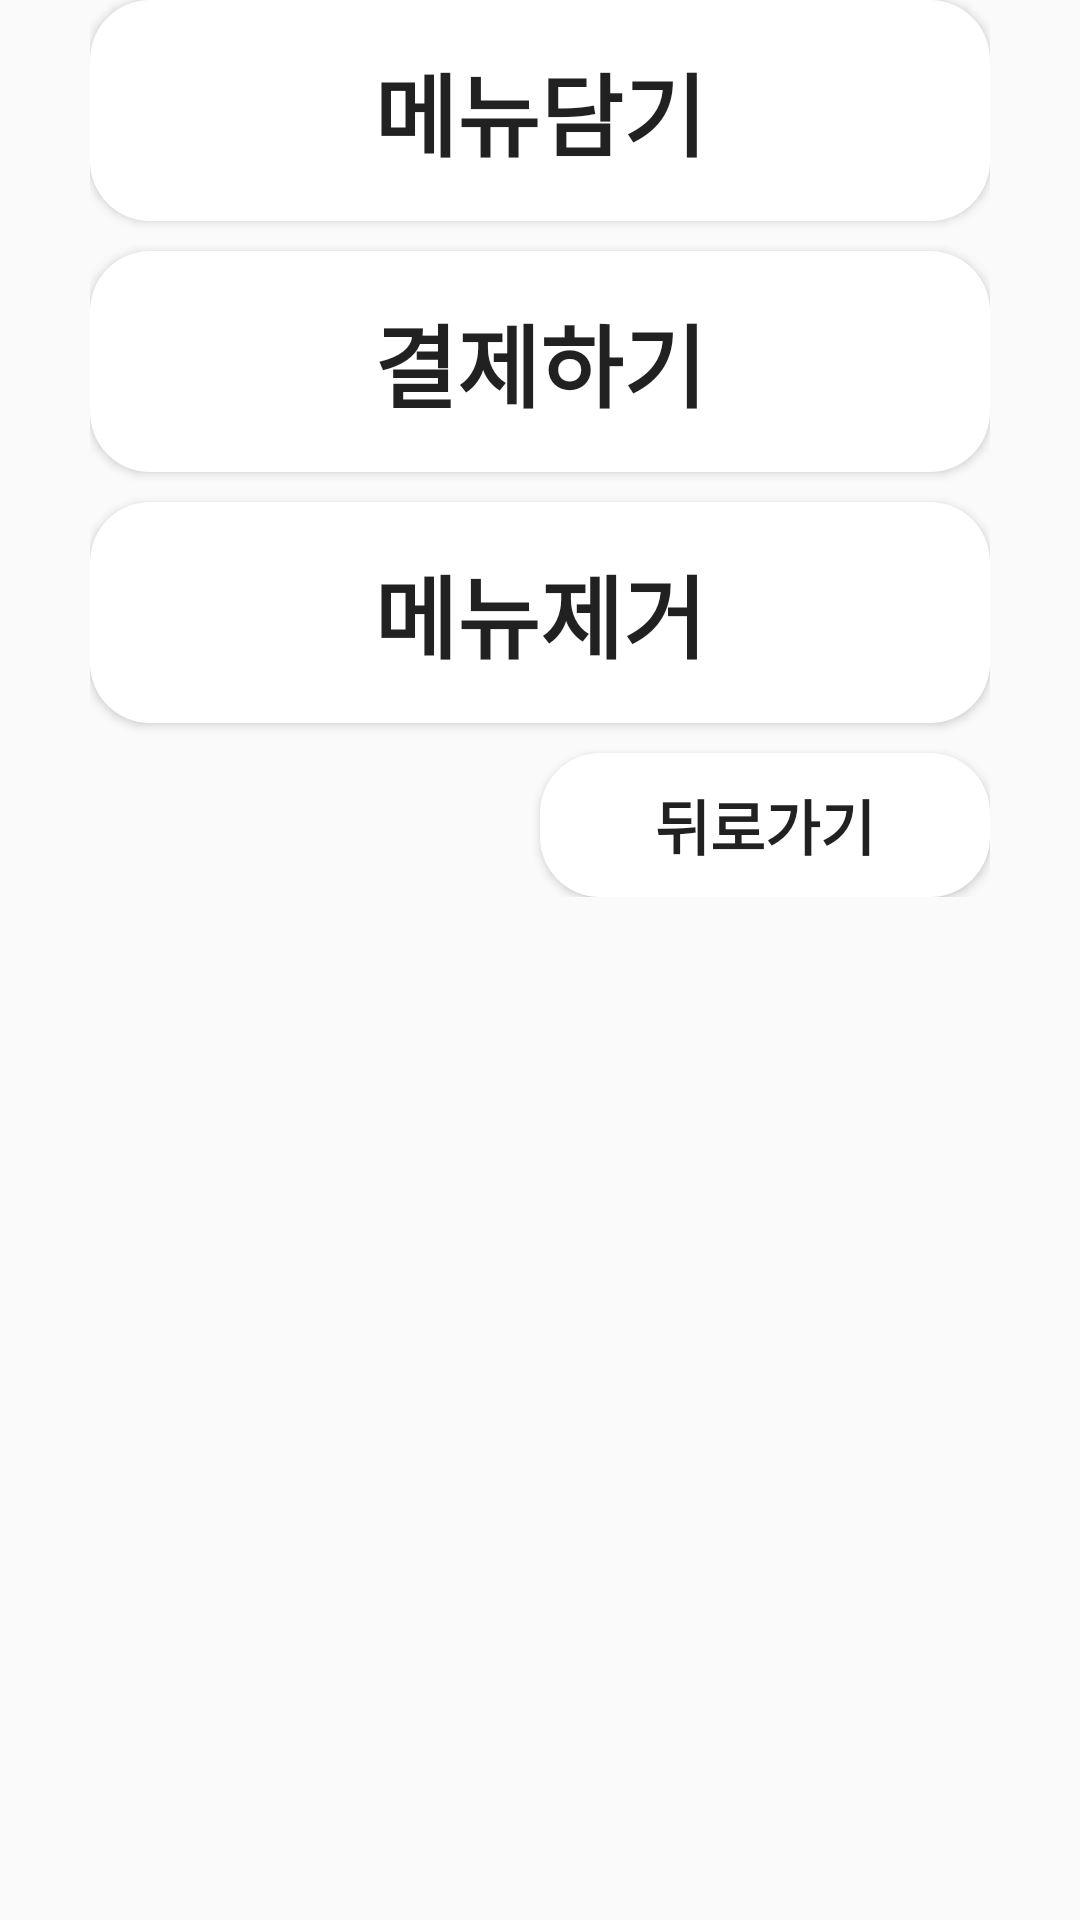

This screen was rendered from an Android layout file. Write that file and the resources it references.
<!-- AndroidManifest.xml: application theme Theme.StageusProject -->
<!-- res/layout/option_list_menu_fragment.xml -->
<?xml version="1.0" encoding="utf-8"?>
<androidx.constraintlayout.widget.ConstraintLayout xmlns:android="http://schemas.android.com/apk/res/android"
    xmlns:app="http://schemas.android.com/apk/res-auto"
    android:layout_width="match_parent"
    android:layout_height="match_parent">

    <LinearLayout
        android:id="@+id/linearLayout"
        android:layout_width="match_parent"
        android:layout_height="wrap_content"
        android:orientation="vertical"
        android:layout_marginStart="30dp"
        android:layout_marginEnd="30dp"
        app:layout_constraintTop_toTopOf="parent"

       >

        <Button
            android:id="@+id/addCartBtn"
            android:layout_width="match_parent"
            android:layout_height="wrap_content"
            android:background="@drawable/round_rect"
            android:padding="15dp"
            android:text="메뉴담기"
            android:textSize="30dp"
            android:textStyle="bold" />


        <Button
            android:id="@+id/paymentBtn"
            android:layout_width="match_parent"
            android:layout_height="wrap_content"
            android:layout_marginTop="10dp"
            android:background="@drawable/round_rect"
            android:padding="15dp"
            android:text="결제하기"
            android:textSize="30dp"
            android:textStyle="bold"

            />

        <Button
            android:id="@+id/removeMenuBtn"
            android:layout_width="match_parent"
            android:layout_height="wrap_content"
            android:layout_marginTop="10dp"
            android:background="@drawable/round_rect"
            android:padding="15dp"
            android:text="메뉴제거"
            android:textSize="30dp"
            android:textStyle="bold" />

        <Button
            android:id="@+id/backBtn"
            android:layout_width="150dp"
            android:layout_height="wrap_content"
            android:layout_gravity="right"
            android:layout_marginTop="10dp"
            android:background="@drawable/round_rect"
            android:text="뒤로가기"
            android:textSize="20dp"
            android:textStyle="bold" />
    </LinearLayout>

</androidx.constraintlayout.widget.ConstraintLayout>
<!-- resources referenced by this layout -->
<resources>
  <!-- drawable round_rect (drawable) -->
  <?xml version="1.0" encoding="utf-8"?>
  <shape xmlns:android="http://schemas.android.com/apk/res/android"
      android:shape="rectangle">
      <solid android:color="@color/white">
      </solid>
      <corners android:radius="20dp"/>
  </shape>
  <style name="Theme.StageusProject" parent="Theme.AppCompat.Light">
  
          <item name="windowActionBar">false</item>
          <item name="windowNoTitle">true</item>
          
          <item name="colorPrimary">@color/purple_500</item>
          <item name="colorPrimaryVariant">@color/purple_700</item>
          <item name="colorOnPrimary">@color/white</item>
          
          <item name="colorSecondary">@color/teal_200</item>
          <item name="colorSecondaryVariant">@color/teal_700</item>
          <item name="colorOnSecondary">@color/black</item>
          
          <item name="android:statusBarColor" tools:targetApi="l">?attr/colorPrimaryVariant</item>
          
      </style>
  <color name="white">#FFFFFFFF</color>
  <color name="purple_500">#FF6200EE</color>
  <color name="purple_700">#FF3700B3</color>
  <color name="teal_200">#FF03DAC5</color>
  <color name="teal_700">#FF018786</color>
  <color name="black">#FF000000</color>
</resources>
